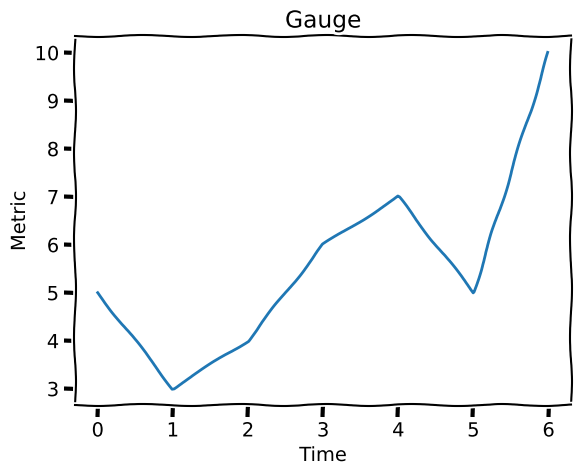

This chart was generated by the following Python code:
import random
import matplotlib.pyplot as plt

data = [5, 3, 4, 6, 7, 5, 10]

plt.xkcd()

plt.plot(data)
plt.xlabel('Time')
plt.ylabel('Metric')
plt.title('Gauge')

plt.grid()
plt.show()
